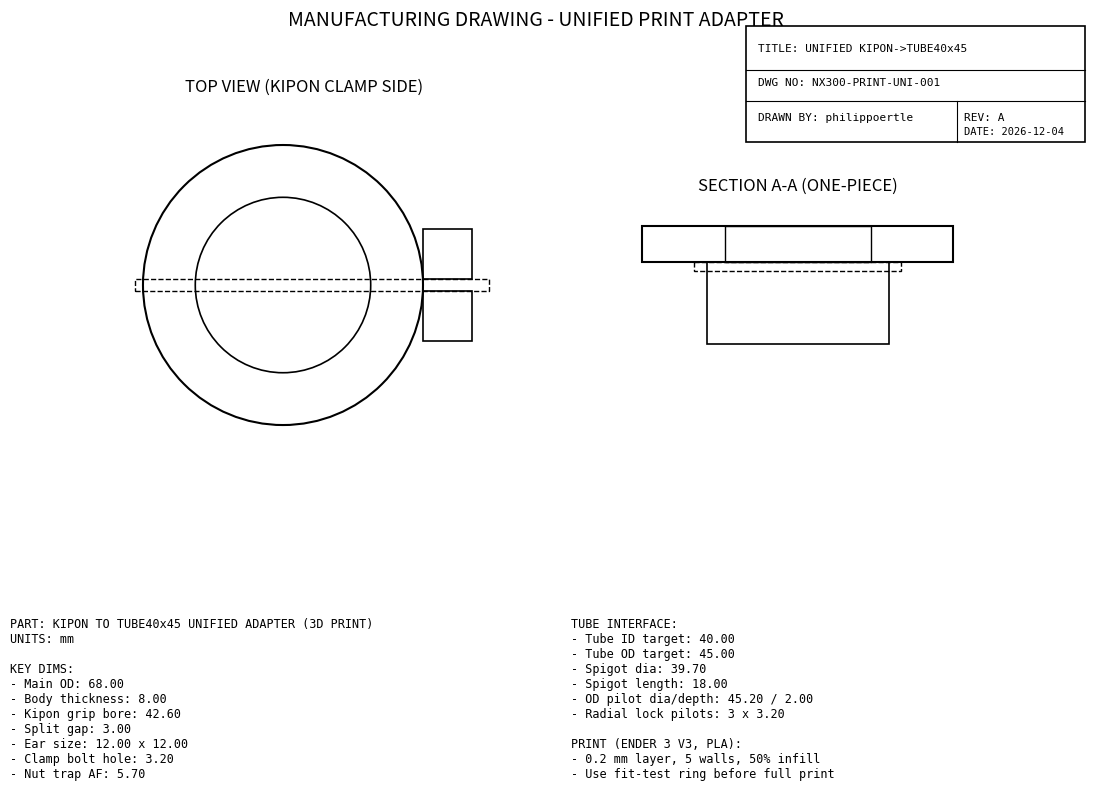

The matplotlib source for this figure: (Note: this script raises an exception after producing the figure.)
"""
Detailed drawing for unified one-piece print adapter.

Output:
- cad/print/exports/kipon_to_tube40x45_unified_drawing.pdf
"""

from pathlib import Path
from datetime import date
import matplotlib.pyplot as plt
from matplotlib.patches import Circle, Rectangle


OD = 68.0
THK = 8.0
GRIP = 42.6
SPLIT = 3.0
EAR_L = 12.0
EAR_W = 12.0
CLAMP_BOLT = 3.2
NUT_AF = 5.7
TUBE_ID = 40.0
TUBE_OD = 45.0
SPIGOT_D = 39.7
SPIGOT_L = 18.0
PILOT_D = 45.2
PILOT_Z = 2.0
LOCK_D = 3.2
LOCK_N = 3


def draw_top(ax):
    ax.add_patch(Circle((0, 0), OD / 2, fill=False, linewidth=1.5))
    ax.add_patch(Circle((0, 0), GRIP / 2, fill=False, linewidth=1.2))
    x_edge = OD / 2
    y_off = SPLIT / 2 + EAR_W / 2
    ax.add_patch(Rectangle((x_edge, y_off - EAR_W / 2), EAR_L, EAR_W, fill=False, linewidth=1.2))
    ax.add_patch(Rectangle((x_edge, -y_off - EAR_W / 2), EAR_L, EAR_W, fill=False, linewidth=1.2))
    ax.add_patch(Rectangle((-OD / 2 - 2, -SPLIT / 2), OD + EAR_L + 6, SPLIT, fill=False, linewidth=1.0, linestyle="--"))
    ax.set_aspect("equal")
    ax.set_xlim(-45, 55)
    ax.set_ylim(-45, 45)
    ax.set_title("TOP VIEW (KIPON CLAMP SIDE)")
    ax.axis("off")


def draw_section(ax):
    ax.add_patch(Rectangle((-OD / 2, 0), OD, THK, fill=False, linewidth=1.5))
    ax.add_patch(Rectangle((-SPIGOT_D / 2, -SPIGOT_L), SPIGOT_D, SPIGOT_L, fill=False, linewidth=1.2))
    ax.add_patch(Rectangle((-PILOT_D / 2, 0), PILOT_D, -PILOT_Z, fill=False, linewidth=1.0, linestyle="--"))
    ax.add_patch(Rectangle((-16, 0), 32, THK, fill=False, linewidth=1.0))  # clear aperture 32
    ax.set_aspect("equal")
    ax.set_xlim(-45, 45)
    ax.set_ylim(-24, 14)
    ax.set_title("SECTION A-A (ONE-PIECE)")
    ax.axis("off")


def main():
    fig = plt.figure(figsize=(11.69, 8.27))
    gs = fig.add_gridspec(2, 2, height_ratios=[2, 1], width_ratios=[1, 1])
    ax1 = fig.add_subplot(gs[0, 0])
    ax2 = fig.add_subplot(gs[0, 1])
    draw_top(ax1)
    draw_section(ax2)

    notes_l = f"""
PART: KIPON TO TUBE40x45 UNIFIED ADAPTER (3D PRINT)
UNITS: mm

KEY DIMS:
- Main OD: {OD:.2f}
- Body thickness: {THK:.2f}
- Kipon grip bore: {GRIP:.2f}
- Split gap: {SPLIT:.2f}
- Ear size: {EAR_L:.2f} x {EAR_W:.2f}
- Clamp bolt hole: {CLAMP_BOLT:.2f}
- Nut trap AF: {NUT_AF:.2f}
"""
    notes_r = f"""
TUBE INTERFACE:
- Tube ID target: {TUBE_ID:.2f}
- Tube OD target: {TUBE_OD:.2f}
- Spigot dia: {SPIGOT_D:.2f}
- Spigot length: {SPIGOT_L:.2f}
- OD pilot dia/depth: {PILOT_D:.2f} / {PILOT_Z:.2f}
- Radial lock pilots: {LOCK_N} x {LOCK_D:.2f}

PRINT (ENDER 3 V3, PLA):
- 0.2 mm layer, 5 walls, 50% infill
- Use fit-test ring before full print
"""
    fig.text(0.05, 0.03, notes_l, family="monospace", fontsize=8.5, va="bottom")
    fig.text(0.53, 0.03, notes_r, family="monospace", fontsize=8.5, va="bottom")

    # title block
    x0, y0, w, h = 0.68, 0.82, 0.29, 0.14
    fig.patches.append(Rectangle((x0, y0), w, h, transform=fig.transFigure, fill=False, linewidth=1.2))
    fig.lines.append(plt.Line2D([x0, x0 + w], [y0 + h * 0.62, y0 + h * 0.62], transform=fig.transFigure, linewidth=0.8, color="black"))
    fig.lines.append(plt.Line2D([x0, x0 + w], [y0 + h * 0.35, y0 + h * 0.35], transform=fig.transFigure, linewidth=0.8, color="black"))
    split_x = x0 + w * 0.62
    fig.lines.append(plt.Line2D([split_x, split_x], [y0, y0 + h * 0.35], transform=fig.transFigure, linewidth=0.8, color="black"))
    fig.text(x0 + 0.01, y0 + h * 0.78, "TITLE: UNIFIED KIPON->TUBE40x45", fontsize=8, family="monospace")
    fig.text(x0 + 0.01, y0 + h * 0.49, "DWG NO: NX300-PRINT-UNI-001", fontsize=8, family="monospace")
    fig.text(x0 + 0.01, y0 + h * 0.18, "DRAWN BY: philippoertle", fontsize=8, family="monospace")
    fig.text(split_x + 0.006, y0 + h * 0.18, "REV: A", fontsize=8, family="monospace")
    fig.text(split_x + 0.006, y0 + h * 0.06, f"DATE: {date.today().strftime('%Y-%m-%d')}", fontsize=7.5, family="monospace")

    fig.suptitle("MANUFACTURING DRAWING - UNIFIED PRINT ADAPTER", fontsize=14, y=0.98)
    out = Path(__file__).parent.parent / "exports" / "kipon_to_tube40x45_unified_drawing.pdf"
    out.parent.mkdir(parents=True, exist_ok=True)
    fig.savefig(out, dpi=300, bbox_inches="tight")
    print(f"Saved: {out}")


if __name__ == "__main__":
    main()
